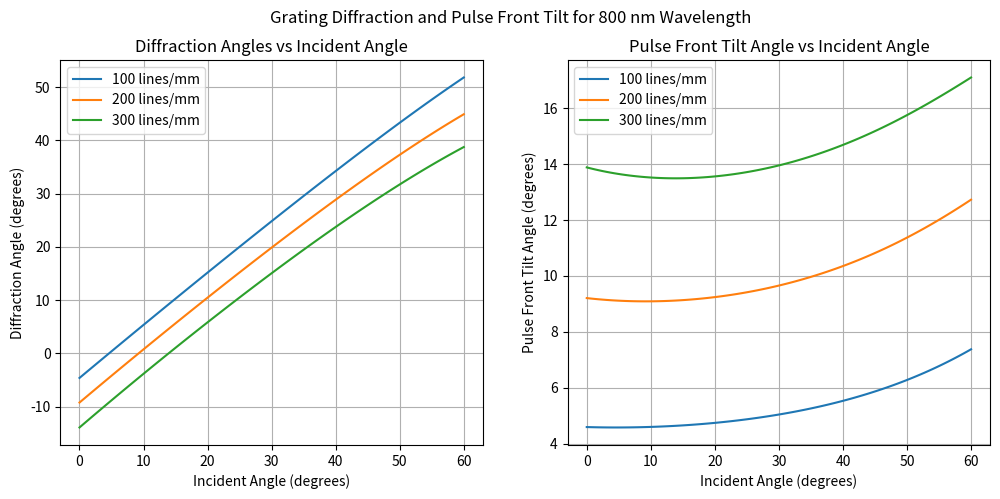
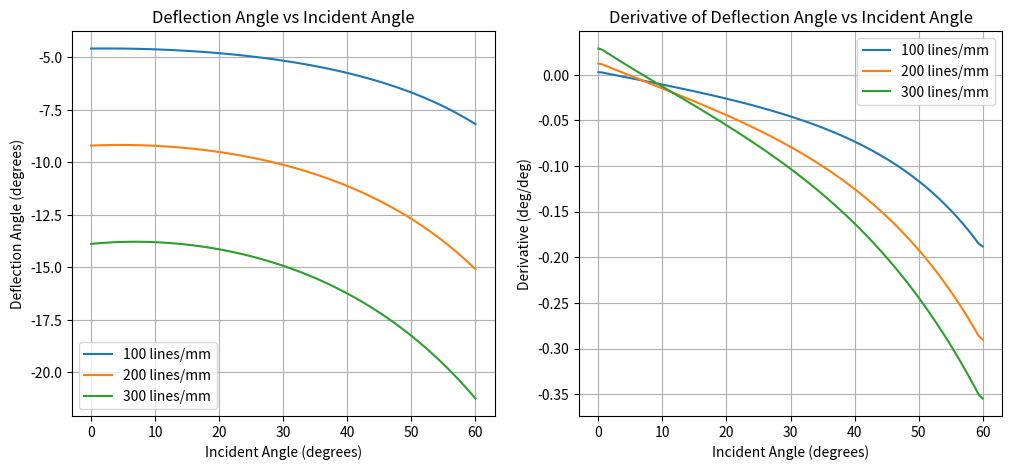
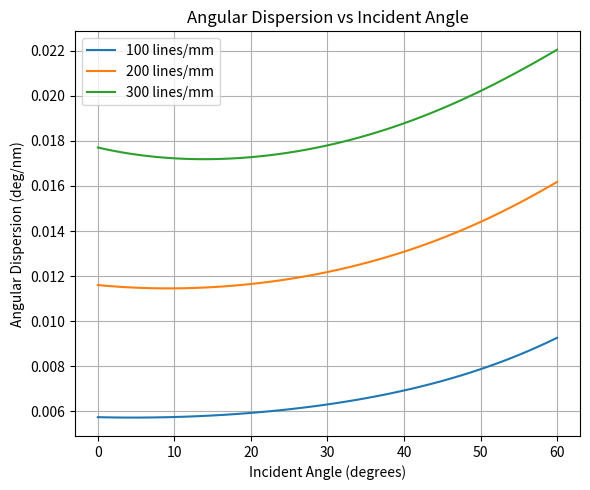

Reproduce these figures in Python, in order.
import numpy as np
import matplotlib.pyplot as plt


def grating_angles(lmd, d, theta_i):
    """
    Calculate the 1st order diffraction angle and resulting PFT angle for a transmission grating using the grating equation.
    Args:
        lmd (float or array): Wavelength in nm
        d (float): Grating spacing in mm (1 / lines per mm)
        theta_i (float): Incident angle in radians

    Returns:
        float or array: Diffraction angle in radians
    """

    # Convert wavelength from nm to m
    lmd_m = lmd * 1e-9
    d_m = d * 1e-3

    # Calculate diffraction angle using the grating equation
    theta_d = np.arcsin(np.sin(theta_i) - (lmd_m / d_m))

    ang_disp = 1 / (d_m * np.cos(theta_d))  # angular dispersion in rad/m

    pft_angle = np.arctan(ang_disp * lmd_m)  # PFT angle in radians

    return theta_d, pft_angle, ang_disp


if __name__ == "__main__":


    ##############
    # PARAMETERS #
    ##############
    lmd = 800  # wavelength in nm
    groove_densities = [100, 200, 300]  # lines per mm
    theta_i_range = (0, 60) # incident angle range in degrees


    # set up grid
    theta_i_array = np.radians(np.linspace(theta_i_range[0], theta_i_range[1], 100))  # incident angle array in radians

    fig, (ax1, ax2) = plt.subplots(1, 2, figsize=(12, 5))

    fig2, (ax3, ax4) = plt.subplots(1, 2, figsize=(12, 5))

    fig3, ax5 = plt.subplots(1, 1, figsize=(6, 5))

    for groove_density in groove_densities:
        d = 1 / groove_density  # grating spacing in mm

        theta_d_array, pft_angle_array, ang_disp_array = grating_angles(lmd, d, theta_i_array)
        theta_deflect_array = theta_d_array - theta_i_array  # deflection angle in radians
        d_deflect_d_theta_i = np.gradient(theta_deflect_array, theta_i_array)  # derivative of deflection angle with respect to incident angle

        plt.sca(ax1)
        plt.plot(np.degrees(theta_i_array), np.degrees(theta_d_array), label=f'{groove_density} lines/mm')

        plt.sca(ax3)
        plt.plot(np.degrees(theta_i_array), np.degrees(theta_deflect_array), label=f'{groove_density} lines/mm')

        plt.sca(ax4)
        plt.plot(np.degrees(theta_i_array), d_deflect_d_theta_i, label=f'{groove_density} lines/mm')

        plt.sca(ax2)
        plt.plot(np.degrees(theta_i_array), np.degrees(pft_angle_array), label=f'{groove_density} lines/mm')

        plt.sca(ax5)
        plt.plot(np.degrees(theta_i_array), np.degrees(ang_disp_array * 1e-9), label=f'{groove_density} lines/mm')

    plt.sca(ax1)
    plt.xlabel('Incident Angle (degrees)')
    plt.ylabel('Diffraction Angle (degrees)')
    plt.title('Diffraction Angles vs Incident Angle')
    plt.grid()
    plt.legend()

    plt.sca(ax2)
    plt.xlabel('Incident Angle (degrees)')
    plt.ylabel('Pulse Front Tilt Angle (degrees)')
    plt.title('Pulse Front Tilt Angle vs Incident Angle')
    plt.grid()
    plt.legend()

    plt.sca(ax3)
    plt.title('Deflection Angle vs Incident Angle')
    plt.grid()
    plt.legend()
    plt.xlabel('Incident Angle (degrees)')
    plt.ylabel('Deflection Angle (degrees)')

    plt.sca(ax4)
    plt.title('Derivative of Deflection Angle vs Incident Angle')
    plt.grid()
    plt.legend()
    plt.xlabel('Incident Angle (degrees)')
    plt.ylabel('Derivative (deg/deg)')

    plt.sca(ax5)
    plt.title('Angular Dispersion vs Incident Angle')
    plt.grid()
    plt.legend()
    plt.xlabel('Incident Angle (degrees)')
    plt.ylabel('Angular Dispersion (deg/nm)')


    fig.suptitle(f'Grating Diffraction and Pulse Front Tilt for {lmd} nm Wavelength')
    plt.tight_layout()
    plt.show()
